Image classification data set "ores" (THENEXTNEX/CNN on GitHub). Class labels (2): copper ore, tin ore.

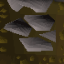
Label: tin ore

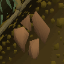
Label: copper ore

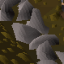
Label: tin ore

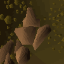
Label: copper ore

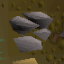
Label: tin ore

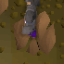
Label: copper ore
